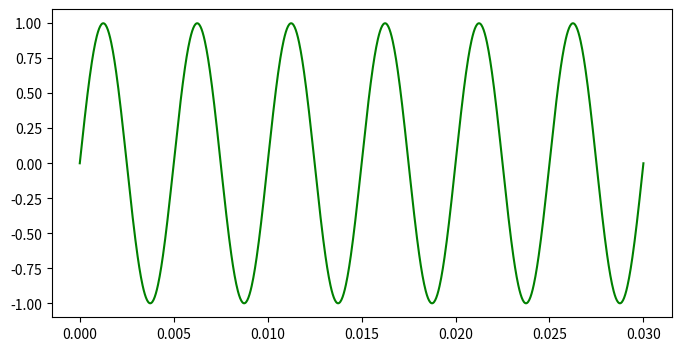

Write the Python code that produced this figure. (Note: this script raises an exception after producing the figure.)
import numpy as np                # импорт бибилиотеки numpy
import matplotlib.pyplot as plt   # импорт модуля matplotlib.pyplot
import scipy.io.wavfile # импорт модуля scipy.io.wavfile

def quantize_uniform(x, quant_min=-1, quant_max=1, quant_level=5):
    """Uniform quantization approach
    From: Müller M. Fundamentals of music processing: Audio, analysis, algorithms, applications. – Springer, 2015.
    Notebook: C2S2_DigitalSignalQuantization.ipynb
    Args:
        x: Original signal
        quant_min: Minimum quantization level
        quant_max: Maximum quantization level
        quant_level: Number of quantization levels
    Returns:
        x_quant: Quantized signal
    """
    x_normalize = (x-quant_min) * (quant_level-1) / (quant_max-quant_min)
    x_normalize[x_normalize > quant_level - 1] = quant_level - 1
    x_normalize[x_normalize < 0] = 0
    x_normalize_quant = np.around(x_normalize)
    x_quant = (x_normalize_quant) * (quant_max-quant_min) / (quant_level-1) + quant_min
    return x_quant

import scipy.integrate as integrate # импорт модуля численного интегрирования
def integrate_function(t, func, f, tau, real_part=True):
    # Подынтегральное выражение для использованиия в функции integrate.quad
    # t - время
    # func - функция, задающая импульс
    # f - частота
    # tau - константа, используемая для задания длительности импульса
    if real_part:
        return func(t, tau)*np.cos(-2*np.pi*f*t)  # действительная часть интеграла
    else:
        return func(t, tau)*np.sin(-2*np.pi*f*t)  # мнимая часть интеграла
def fourier_transform(signal, f_band, tau, t1, t2, res_type='abs'):
    # вычисление преобразования Фурье для набора частот
    # signal - функция от t и tau, задающая сигнал во временной области 
    # f_band - набор частот, для которых вычисляется преобразование Фурье
    # tau - константа, используемая для задания длительности импульса
    # t1 момент начала сигнала
    # t2 момент завершения сигнала
    # тип возвращаемого значения:
    # res_type='abs' - |X(f)|
    # res_type='Re' - Re X(f)
    # res_type='Im' - Im X(f)
    if res_type=="abs":
        Re=np.array([integrate.quad(integrate_function, t1, t2, args=(signal, f, tau, True))[0] for f in f_band])
        Im=np.array([integrate.quad(integrate_function, t1, t2, args=(signal, f, tau, False))[0] for f in f_band])
        return abs(Re+1j*Im)
    elif res_type=="Re":
        Re=np.array([integrate.quad(integrate_function, t1, t2, args=(signal, f, tau, True))[0] for f in f_band])
        return Re
    elif res_type=="Im":
        Im=np.array([integrate.quad(integrate_function, t1, t2, args=(signal, f, tau, False))[0] for f in f_band])
        return Im

# 1)
import numpy as np

# 2)
array_1 = np.array([1, 3, 5, 7, 9], dtype=int)
print("array_1:", array_1)

array_2 = np.arange(1, 10, 2, dtype = int)
print("array_2:", array_2)

array_3 = np.linspace(1, 9, 5, dtype = int)
print("array_3:", array_3)

# 3)
array_100 = np.arange(0, 101, 1, dtype = int)
print("size of array_100:", len(array_100))
print("array_100:", array_100)\


count_array = []
for k in range (0, 101):
    count_array.append(np.sin(2*np.pi*0.07*k))

# 4 - 8)
import matplotlib.pyplot as plt

def build_plot(x_value, y_value, title, xlabel, ylabel):
    plt.figure(figsize = [12, 5])
    plt.plot(x_value, y_value, "--r")
    plt.stem(x_value, y_value)

    plt.title(title)
    plt.xlabel(xlabel)
    plt.ylabel(ylabel)

    plt.show()
    plt.close()

build_plot(array_100, count_array, "Example plot", "sin value", "count")

# 9)
def my_function(x) :
    if x == 0: 
        return 1
    
    return np.sin(x) / x

my_func_array = []

for i in array_100:
    my_func_array.append(my_function(i))

build_plot(array_100, my_func_array, "My function plot", "count", "sin(x) / x")

# 10)
real_part = []
for k in array_100:
    real_part.append(np.cos(2*np.pi*0.07*k))

imagin_part = []
for k in array_100:
    imagin_part.append(-np.sin(2*np.pi*0.07*k))

build_plot(array_100, real_part, "Re(z)", "count", "value")
build_plot(array_100, imagin_part, "Im(z)", "count", "value")

# 1) delta_t = 1 / f_s

import numpy as np
import matplotlib.pyplot as plt

N=15                                    # Число отсчетов по времени
f0=200.0                                # Частота синусоиды в Гц
fs=500.0                               # Частота дискретизации в Гц
k=np.arange(N)                          # Mассив времен k от 0 до N-1 с шагом 1
x=np.sin(2*np.pi*(f0/fs)*k)             # Последовательность x[k]
num_levels = 16                      # число уровней квантования

# Построение графиков аналогового и дискретизованного сигнала
plt.figure(figsize=[8, 4])              # создание полотна размером шириной 8 X 4 дюйма
t=np.linspace(0, N/fs, num=1024)        # создание массива времен t (1024 значения от 0 до N*fs)

plt.plot(t, np.sin(2*np.pi*f0*t), 'g', label='аналоговый сигнал $x(t)$')  
                                        # построение графика x(t) (точки соединяются линиями)
                                        # 'g' означает, что используется зеленая линия (green)
plt.stem(k/fs, x, linefmt='b', markerfmt='bo', use_line_collection=True, label='дискретизованный сигнал $x[k]$')            
                                        # построение графика функции дискретного времени x[k]
                                        # 'b', 'bo' означает, что отсчеты оборажаются синим цветом (blue)
plt.grid()                              # сетка
plt.xlabel("$t$, c")                    # подпись оси X
plt.ylabel("$x(t), x[k]$")              # подпись оси Y
plt.title("Аналоговый и дискретизованный сигналы") # заголовок графика
plt.legend(loc='best', bbox_to_anchor=(1, -0.1))
plt.tight_layout()                      # автоматическая корректировка расположения осей графика

import matplotlib.pyplot as plt

# моделирование квантования дискретного сигнала
def quantize_uniform(x, quant_min, quant_max, quant_level):
    bins = np.linspace(quant_min, quant_max, quant_level)
    y = []

    for x_sample in x:
        deltas = []
        for bin in bins:
            deltas.append(abs(x_sample - bin))

        min_delt  = np.min(deltas)
        min_index = deltas.index(min_delt)

        y.append(bins[min_index])
        
    return y

y = quantize_uniform(x, -1, 1, num_levels)
bins=np.linspace(-1, 1, num_levels)


# Вывод графика аналогового и цифрового сигнала
plt.figure(figsize=[8, 4])                  # создание полотна размером шириной 8 X 4 дюйма
t=np.linspace(0, N/fs, num=1024)            # создание массива времен t (1024 значения от 0 до N*fs)
plt.plot(t, np.sin(2*np.pi*f0*t), 'g', label='аналоговый сигнал $x(t)$')        
                                            # построение графика x(t) (точки соединяются линиями)

plt.stem(k/fs, y, linefmt='b', markerfmt='bo', use_line_collection=True, label='цифровой сигнал $y[k]$')                
                                            # построение графика функции дискретного времени y[k]
                                            # k/fs - м
    
if num_levels < 21:                           # если число уровней не велико, то производится
    plt.yticks(bins)                        # установка делений шкалы оси Y, совпадающих с уровнями квантования

plt.grid()                                  # сетка
plt.xlabel("$t$, c")                        # подпись оси X
plt.ylabel("$x(t), y[k]$")                  # подпись оси Y
plt.title("Аналоговый и цифровой сигналы")  # заголовок графика
plt.legend(loc='best', bbox_to_anchor=(1, -0.1))
plt.tight_layout()                          # автоматическая корректировка расположения осей графика

#maximal possible error
#it decreses with quant_level growth
# 2)
deltas = []
y = []
for i in range (8, 20):
    y = quantize_uniform(x, -1, 1, i)
    deltas.append(np.max(abs(x - y)))

x_value = np.arange(8, 20, 1)
plt.plot(x_value, deltas, "--r")
plt.title("Max error tendency")
plt.xlabel("Quant level")
plt.ylabel("Max error value")
plt.show()
plt.close()

plt.figure(figsize=[8, 4])
plt.title("Ошибка квантования") 
plt.plot(t, np.sin(2*np.pi*f0*t), 'g', label='аналоговый сигнал $x(t)$')
plt.stem(k/fs, abs(x-y), linefmt='m', markerfmt='mo', label="абсолютная ошибка \nквантования \n$\\epsilon[k]=|x[k]-y[k]|$")       
                                      #вывод абсолютных значений ошибки квантования для дискретного сигнала
plt.yticks(bins)
plt.grid()
plt.xlabel("$t$, c")                                          # подпись оси X
plt.ylabel("$x(t), \\varepsilon[k]=|x[k]-y[k]|$")             # подпись оси Y
plt.legend(loc='best', bbox_to_anchor=(1, -0.1))
plt.tight_layout() 
plt.show()

from IPython.display import Audio
display(Audio('dataset/guitar.wav'))

fs, x_m = scipy.io.wavfile.read('dataset/guitar.wav') # чтение аудиофайла

x = np.array([], dtype = x_m.dtype)

if len(x_m > 1): #multy dimentional audio file
    for i in range (0, len(x_m)):
        x = np.append(x, x_m[i])

print(x)

print ("frame rate sample:", fs)     #частота дискретизации в Гц

x      #массив значений x[k]


# file length in seconds: 
print("quant level: 16")
print("file seconds:", x.size / fs )
print("real file size in kb:", 564)
print("estm file size in kb:", (x.size * 4) / 512)

x1=x[0:2000]                   # выбор наблюдаемого диапазона
k=np.arange(x1.size)               # отсчеты по времени
# Построение графиков 
plt.figure(figsize=[8, 4])         # создание полотна размером шириной 8 X 4 дюйма
plt.plot(k/fs, x1, 'b.')           # построение графика цифрового сигнала синими точками
plt.grid()                             
plt.xlabel("$t$, c")                      
plt.ylabel("$x[k]$")             
plt.tight_layout()

tau=5000e-6 #5000мкс = 5мс

f_band=np.linspace(-8/tau, 8/tau, 500) # 500 - число точек в диапазоне, в которых вычисляется X(f)
t_band=np.linspace(-2*tau, 2*tau, 1024)

def boxcar(t, tau):
    if abs(t)<tau/2:
        return 1.0
    
    return 0.0
    
def triangle(t, tau):
    if abs(t) < tau / 2:
        return 1 - abs(t) / (tau / 2)

    return 0.0
    
def han_win(t, tau):
    if abs(t) < tau / 2:
        return (1/2) * (1 + np.cos(2*np.pi* t / tau))
    
    return 0.0

fig, ax1 = plt.subplots(nrows=1, ncols=1, figsize = (6, 4))

minor_ticks = np.linspace(0, 1, 51)
ax1.set_yticks(minor_ticks, minor=True)
ax1.grid(which = "major", linewidth = 1)
ax1.grid(which = "minor", linewidth = 0.3, linestyle = "-")

plt.plot(t_band*1e6, [boxcar(t, tau) for t in t_band])
plt.xlabel("Время $t$, мкс")
plt.ylabel("$x(t)$, В")
plt.title("Сигнал")
plt.grid(True, which = "both")

plt.tight_layout() 
plt.show()
plt.close()



fig, ax1 = plt.subplots(nrows=1, ncols=1, figsize = (6, 4))

minor_xticks = np.linspace(-80, 80, 81)
ax1.set_xticks(minor_xticks, minor=True)

minor_ticks = np.linspace(0, 200, 51)
ax1.set_yticks(minor_ticks, minor=True)

ax1.grid(which = "major", linewidth = 1)
ax1.grid(which = "minor", linewidth = 0.3, linestyle = "-")

plt.plot(f_band/1e3, fourier_transform(signal=boxcar, f_band=f_band, tau=tau, t1=-tau/2, t2=tau/2, res_type="abs")*1e6)
plt.xlabel("Частота $f$, кГц")
plt.ylabel("$|X(f)|$,  мкВ / Гц")
plt.title("Спектр прямоугольного сигнала")
plt.grid(True, which = "both")

plt.tight_layout() 
plt.show()
plt.close()

fig, ax1 = plt.subplots(nrows=1, ncols=1, figsize = (6, 4))

minor_ticks = np.linspace(0, 1, 51)
ax1.set_yticks(minor_ticks, minor=True)
ax1.grid(which = "major", linewidth = 1)
ax1.grid(which = "minor", linewidth = 0.3, linestyle = "-")

plt.plot(t_band*1e6, [triangle(t, tau) for t in t_band])
plt.xlabel("Время $t$, мкс")
plt.ylabel("$x(t)$, В")
plt.title("Сигнал")
plt.grid(True, which = "both")

plt.tight_layout() 
plt.show()
plt.close()

fig, ax1 = plt.subplots(nrows=1, ncols=1, figsize = (6, 4))

minor_yticks = np.linspace(0, 100, 51)
ax1.set_yticks(minor_yticks, minor=True)

minor_xticks = np.linspace(-80, 80, 81)
ax1.set_xticks(minor_xticks, minor=True)

ax1.grid(which = "major", linewidth = 1)
ax1.grid(which = "minor", linewidth = 0.3, linestyle = "-")

plt.plot(f_band/1e3, fourier_transform(signal=triangle, f_band=f_band, tau=tau, t1=-tau/2, t2=tau/2, res_type="abs")*1e6)
plt.xlabel("Частота $f$, кГц")
plt.ylabel("$|X(f)|$,  мкВ / Гц")
plt.title("Спектр треугольного сигнала")
plt.grid(True, which = "both")

plt.tight_layout() 
plt.show()
plt.close()

fig, ax1 = plt.subplots(nrows=1, ncols=1, figsize = (6, 4))

minor_ticks = np.linspace(0, 1, 51)
ax1.set_yticks(minor_ticks, minor=True)
ax1.grid(which = "major", linewidth = 1)
ax1.grid(which = "minor", linewidth = 0.3, linestyle = "-")

plt.plot(t_band*1e6, [han_win(t, tau) for t in t_band])
plt.xlabel("Время $t$, мкс")
plt.ylabel("$x(t)$, В")
plt.title("Сигнал")
plt.grid(True, which = "both")

plt.tight_layout() 
plt.show()
plt.close()

fig, ax1 = plt.subplots(nrows=1, ncols=1, figsize = (6, 4))

minor_ticks = np.linspace(0, 100, 51)
ax1.set_yticks(minor_ticks, minor=True)

minor_xticks = np.linspace(-80, 80, 81)
ax1.set_xticks(minor_xticks, minor=True)

ax1.grid(which = "major", linewidth = 1)
ax1.grid(which = "minor", linewidth = 0.3, linestyle = "-")

plt.plot(f_band/1e3, fourier_transform(signal=han_win, f_band=f_band, tau=tau, t1=-tau/2, t2=tau/2, res_type="abs")*1e6)
plt.xlabel("Частота $f$, кГц")
plt.ylabel("$|X(f)|$,  мкВ / Гц")
plt.title("Спектр окна Хана")
plt.grid(True, which = "both")

plt.tight_layout() 
plt.show()
plt.close()

tau=100*1e-6 #150 мкс

f_band=np.linspace(-4/tau, 4/tau, 1000) # 1000 - число точек в диапазоне, в которых вычисляется X(f)

def boxcar_1(t, tau):
    tau = tau * 1e6
    t = t * 1e6
    if 0 < t< tau:
        return 0.1 # 0.1 В
    else:
        return 0.0 # 0 В
    
def boxcar_2(t, tau):
    tau = tau * 1e6
    t = t * 1e6
    if -10 < t< tau -10:
        return 0.1 # 0.1 В
    else:
        return 0.0 # 0 В
    
def boxcar_3(t, tau):
    tau = tau * 1e6
    t = t * 1e6
    if -20<t<tau -20:
        return 0.1 # 0.1 В
    else:
        return 0.0 # 0 В
    
def boxcar_4(t, tau):
    tau = tau * 1e6
    t = t * 1e6
    if -30 <t< tau -30:
        return 0.1 # 0.1 В
    else:
        return 0.0 # 0 В
    
def boxcar_5(t, tau):
    tau = tau * 1e6
    t = t * 1e6
    if -50 < t <tau - 50:
        return 0.1 # 0.1 В
    else:
        return 0.0 # 0 В
    
t_band=np.linspace(-2*tau, 2*tau, 1024)
plt.figure(figsize=[8, 4])
plt.plot(t_band*1e6, [boxcar_5(t, tau) for t in t_band])
plt.xlabel("Время $t$, мкс")
plt.ylabel("$x(t)$, В")
plt.title("Сигнал")
plt.tight_layout() 
plt.grid()

boxcar = [boxcar_1, boxcar_2, boxcar_3, boxcar_4, boxcar_5]

for i in range (0, 5): 
    plt.figure(figsize=[8, 4])
    plt.plot(f_band/1e3, fourier_transform(signal=boxcar[i], f_band=f_band, tau=tau, t1=-2*tau, t2=2*tau, res_type="abs")*1e6, label='$|X(f)|$')
    plt.plot(f_band/1e3, fourier_transform(signal=boxcar[i], f_band=f_band, tau=tau, t1=-2*tau, t2=2*tau, res_type="Re")*1e6, label='${Re }X(f)$')
    plt.plot(f_band/1e3, fourier_transform(signal=boxcar[i], f_band=f_band, tau=tau, t1=-2*tau, t2=2*tau, res_type="Im")*1e6, label='${Im }X(f)$')
    plt.xlabel("Частота $f$, кГц")
    plt.ylabel("$|X(f)|$,  мкВ / Гц")
    plt.title("Спектр")
    plt.legend(loc='best', bbox_to_anchor=(1, 1))
    plt.tight_layout() 
    plt.grid()

f0=10*1e3       # 10 кГц
tau=500*1e-6    # 500 мкс

def sin_with_boxcar(t, tau):                            
    if 0<=t<=tau:
        # случай прямоугольного окна
        return np.sin(2*np.pi*f0*t) 
    else:
        return 0.0
    
def sin_with_hana(t, tau):
    if 0<=t<=tau:
        # случай прямоугольного окна
        #return np.sin(2*np.pi*f0*t) 
        # случай окна Ханна
        return np.sin(2*np.pi*f0*t) * (0.5+0.5*np.cos(np.pi*(t-tau/2)/(tau/2)))
    else:
        return 0.0
    
f_band=np.linspace(-2*f0, 2*f0, 2000) 

t_band=np.linspace(-0.5*tau, 1.5*tau, 1024)
plt.figure(figsize=[8, 4])
plt.plot(t_band*1e6, [sin_with_boxcar(t, tau) for t in t_band])
plt.title("Сигнал")
plt.xlabel("Время $t$, мкс")
plt.ylabel("$x(t)$, В")
plt.tight_layout() 
plt.grid()


fig, ax1 = plt.subplots(nrows=1, ncols=1, figsize = (6, 4))

minor_ticks = np.linspace(-20, 20, 41)
ax1.set_xticks(minor_ticks, minor=True)

ax1.grid(which = "minor", linestyle = "-")

plt.plot(f_band/1e3, fourier_transform(signal=sin_with_boxcar, f_band=f_band, tau=tau, t1=-2*tau, t2=2*tau, res_type="abs")*1e6)
plt.title("Спектр куска синусоиды")
plt.xlabel("Частота $f$, кГц")
plt.ylabel("$|X(f)|$,  мкВ / Гц")
plt.tight_layout() 

plt.grid()

fig, ax1 = plt.subplots(nrows=1, ncols=1, figsize = (6, 4))

minor_ticks = np.linspace(-20, 20, 41)
ax1.set_xticks(minor_ticks, minor=True)

ax1.grid(which = "minor", linestyle = "-")
plt.plot(f_band/1e3, fourier_transform(signal=sin_with_hana, f_band=f_band, tau=tau, t1=-2*tau, t2=2*tau, res_type="abs")*1e6)
plt.title("Спектр куска синуса с окном хана")
plt.xlabel("Частота $f$, кГц")
plt.ylabel("$|X(f)|$,  мкВ / Гц")
plt.tight_layout() 
plt.grid()

N=3
tau=300e-6 #100 мкс
period = 600e-6 

f_band=np.linspace(-4/tau, 4/tau, 2000) # 2000 - число точек в диапазоне, в которых вычисляется X(f)

def boxcar(t, tau):
    
    for n in range(N):
        tau0 = period * n
        tau1 = tau + period * n
        if tau0 < t < tau1:
            return 0.1 # 0.1 В
    return 0.0 # 0 В
    
t_band=np.linspace(-0.5*tau, N*period, 1024)
plt.figure(figsize=[8, 4])
plt.plot(t_band*1e6, [boxcar(t, tau) for t in t_band])
plt.xlabel("Время $t$, мкс")
plt.ylabel("$x(t)$, В")
plt.title("Сигнал")
plt.tight_layout() 
plt.grid()

fig, ax1   = plt.subplots(nrows=1, ncols=1, figsize = (6, 4))
minor_ticks = np.linspace(-10, 10, 41)

ax1.set_xticks(minor_ticks, minor = True)

plt.plot(f_band/1e3, fourier_transform(signal=boxcar, f_band=f_band, tau=tau, t1=0, t2=N*period, res_type="abs")*1e6)
plt.title("Спектр")
plt.xlabel("Частота $f$, кГц")
plt.ylabel("$|X(f)|$,  мкВ / Гц")
plt.tight_layout() 
plt.grid(which = "both")

import numpy as np
import matplotlib.pyplot as plt


def DTFT_abs3(xk, fs, M=2048):
    res=abs(np.fft.fftshift(np.fft.fft(xk, M)))
    return fs*np.arange(-1.5, 1.5, 1/M), np.hstack((res, res, res)) 

def sinc_phi(t, k, fs):
    dt=1/fs
    if np.isclose(0, t-k*dt):
        return 1.0
    else:
        return np.sin(np.pi*fs*(t-k*dt))/(np.pi*fs*(t-k*dt))
    
def sinc_interp(t, xk):
    return sum([xk[k]*fs*sinc_phi(t, k, fs) for k in range(len(xk))])


def boxcar(t, tau):
    if 0 <= t <= 1.05*tau:
        return 1.0 
    elif np.isclose(t, 1.05*tau, atol=1e-12) or np.isclose(t, 0, atol=1e-12):
        return 1.0 
    else:
        return 0.0 

tau=100*1e-6 #200 мкс
fs=10/tau
t_band = np.linspace(-0.2*tau, 2*tau, 1024)

tk = np.arange(0, 2*tau+1.0/fs, 1.0/fs, dtype=float)
xk = np.array([(1/fs)*boxcar(tk1, tau) for tk1 in tk])

f_band=np.linspace(-1.5*fs, 1.5*fs, 1000) # 1000 - число точек в диапазоне, в которых вычисляется X(f)
sinc_interp_array = np.array([sinc_interp(t, xk) for t in t_band])

def find_closest_t_band(t, band):
    idx = (np.abs(band - t)).argmin()
    return idx


def sin_kotelnik(t, tau):
    if -0.2*tau <= t <= 2*tau:
        indx = find_closest_t_band(t, t_band)
    
        return sinc_interp_array[indx].item()
    else:
        return 0

plt.figure(figsize=[8, 4])
plt.plot(t_band*1e6, [boxcar(t, tau) for t in t_band], 'g', label='прямоугольный импульс')
plt.stem(tk*1e6, xk*fs, linefmt='b', markerfmt='bo', label='отсчеты сигнала $x[k]/{\\Delta t}$')

sinc_interp_array = np.array([sinc_interp(t, xk) for t in t_band])

plt.plot(t_band*1e6, sinc_interp_array.copy(), 'c', label='сигнал, востановленный \nрядом Котельникова')

plt.title("Сигнал")
plt.xlabel("Время $t$, мкс")
plt.ylabel("$x(t)$, В")
plt.grid()
plt.legend(loc='best', bbox_to_anchor=(1, 1))
plt.tight_layout() 

plt.figure(figsize=[8, 4])


DFTF_plot=DTFT_abs3(xk, fs)
plt.plot(DFTF_plot[0]/1e3, DFTF_plot[1]*1e6, 'b', label='ДВПФ для $x[k]$')

plt.plot(f_band/1e3, fourier_transform(signal=boxcar, f_band=f_band, tau=tau, t1=-2*tau, t2=2*tau, res_type="abs")*1e6, 
         'g', label='спектр\nпрямоугольного\nимпульса')

plt.title("Спектр")
plt.xlabel("Частота $f$, кГц")
plt.ylabel("$|X(f)|$,  мкВ / Гц")
plt.grid()
plt.legend(loc='best', bbox_to_anchor=(1, 1))
plt.tight_layout() 


plt.figure(figsize=[8,4])

plt.plot(f_band/1e3, fourier_transform(signal=sin_kotelnik, f_band=f_band, tau=tau, t1=-2*tau, t2=2*tau, res_type="abs")*1e6, 'g')

def DTFT_abs(xk, fs, M=2**17):
    res=abs(np.fft.fftshift(np.fft.fft(xk, M)))
    return fs*np.arange(-0.5, 0.5, 1/M), np.hstack((res)) 

import scipy
import matplotlib.pyplot as plt
fs, x=scipy.io.wavfile.read('tuning-fork.wav')
#for mono channel 
#x=x[:,1] 

plt.figure(figsize=[8, 3], dpi=100)

DFTF_plot=DTFT_abs(x/fs, fs)
plt.plot(DFTF_plot[0], DFTF_plot[1])
plt.grid()
plt.title("ДВПФ исходного сигнала")
plt.xlabel("Частота $f$, Гц")
plt.ylabel("$|X(f)|$")
plt.tight_layout() 


# theoreticaly fs is changing
# distance between peaks - fs
# when downsampling -> change fs -> change distance between peaks

# downsampling
plt.figure(figsize=[8, 3], dpi=100)
K1=35
y=x[::K1]

DFTF_plot=DTFT_abs(y/(fs/K1), fs/K1)
plt.plot(DFTF_plot[0], DFTF_plot[1])
plt.grid()
plt.title("ДВПФ прореженного сигнала $К_1=$%i" %K1)
plt.xlabel("Частота $f$, Гц")
plt.ylabel("$|X(f)|$")
plt.tight_layout() 

# downsampling
plt.figure(figsize=[8, 3], dpi=100)
K2=70
y=x[::K2]
    
DFTF_plot=DTFT_abs(y/(fs/K2), fs/K2)
plt.plot(DFTF_plot[0], DFTF_plot[1])
plt.grid()
plt.title("ДВПФ прореженного сигнала $К_2=$%i" %K2)
plt.xlabel("Частота $f$, Гц")
plt.ylabel("$|X(f)|$")
plt.tight_layout() 

